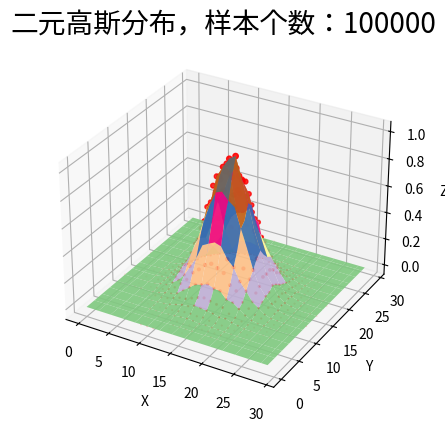

Python code for this plot: (Note: this script raises an exception after producing the figure.)
# -*- coding: utf-8 -*-

from __future__ import print_function

import numpy as np
import scipy.stats
import matplotlib.pyplot as plt
from matplotlib import cm
from mpl_toolkits.mplot3d import Axes3D


def calc_statistic(x):
    n = x.shape[0] # 样本数量

    # 手动计算
    m = 0
    m2 = 0
    m3 = 0
    m4 = 0
    for t in x:
        m += t
        m2 += t*t
        m3 += t**4
    m /= n
    m2 /= n
    m3 /= n
    m4 /= n

    mu = m
    sigma = np.sqrt(m2 - mu*mu)
    skew = (m3 - 3*mu*m2 + 2*mu**3) / sigma**3
    kurtosis = (m4 - 4*mu*m3 + 6*mu*mu*m2 - 4*mu**3*mu + mu**4) / sigma**4 - 3
    print('手动计算均值、标准差、偏度、峰度：', mu, sigma, skew, kurtosis)

    # 使用系统函数验证
    mu = np.mean(x, axis=0)
    sigma = np.std(x, axis=0)
    skew = scipy.stats.skew(x)
    kurtosis = scipy.stats.kurtosis(x)
    return mu, sigma, skew, kurtosis


if __name__ == '__main__':
    d = np.random.randn(100000, 2)
    mu, sigma, skew, kurtosis = calc_statistic(d)
    print('函数库计算均值、标准差、偏度、峰度：', mu, sigma, skew, kurtosis)
    # 二维图像
    # 二元高斯分布
    N = 30
    density, edges = np.histogramdd(d, bins=[N, N])  # 高阶函数
    print('样本总数= ', np.sum(density))
    density /= density.max()
    x = y = np.arange(N)
    # x = y = [ 0  1  2  3  4  5  6  7  8  9 10 11 12 13 14 15 16 17 18 19 20 21 22 23 24 25 26 27 28 29]
    """
    t = 
    [array([[ 0,  1,  2,  3,  4,  5,  6,  7,  8,  9, 10, 11, 12, 13, 14, 15,
        16, 17, 18, 19, 20, 21, 22, 23, 24, 25, 26, 27, 28, 29],
       ...
       ...
       [ 0,  1,  2,  3,  4,  5,  6,  7,  8,  9, 10, 11, 12, 13, 14, 15,
        16, 17, 18, 19, 20, 21, 22, 23, 24, 25, 26, 27, 28, 29]]), 
    array([[ 0,  0,  0,  0,  0,  0,  0,  0,  0,  0,  0,  0,  0,  0,  0,  0,
    0,  0,  0,  0,  0,  0,  0,  0,  0,  0,  0,  0,  0,  0],
    ...
    ...
    [29, 29, 29, 29, 29, 29, 29, 29, 29, 29, 29, 29, 29, 29, 29, 29,
    29, 29, 29, 29, 29, 29, 29, 29, 29, 29, 29, 29, 29, 29]])]
    """
    t = np.meshgrid(x, y)  # 将两个一维数组变为二维矩阵

    fig = plt.figure(facecolor='w')  # 设置figure对象
    ax = fig.add_subplot(111, projection='3d')  # 设置3d
    # 画散点图 文档：https://blog.csdn.net/anneqiqi/article/details/64125186
    ax.scatter(t[0], t[1], density, c='r', s=15*density, marker='o', depthshade=True)
    # 用取样点(x,y,z)去构建曲面
    ax.plot_surface(t[0], t[1], density, cmap=cm.Accent, rstride=2, cstride=2, alpha=0.9, lw=0.75)
    ax.set_xlabel(u'X')
    ax.set_ylabel(u'Y')
    ax.set_zlabel(u'Z')
    plt.title(u'二元高斯分布，样本个数：%d' % d.shape[0], fontsize=20)
    plt.tight_layout(0.1)
    plt.show()